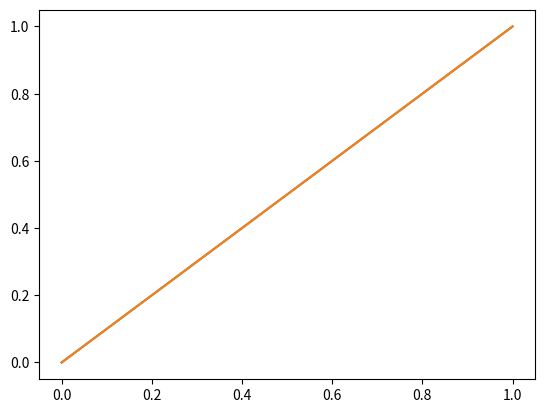
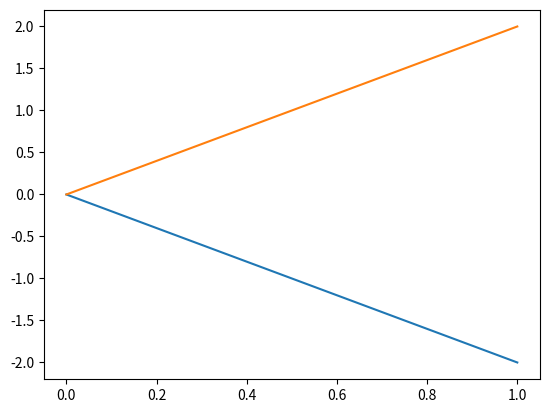
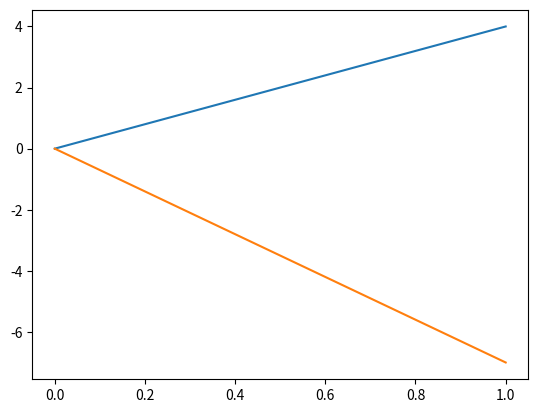

Recreate these plots in Python, in order.
#!/usr/bin/env python
# coding: utf-8

# In[1]:


import numpy as np
import matplotlib.pyplot as plt
M = np.array([[1,1],[-2,2],[4,-7]])

print("vector:1")
print(M[0,:])
# print("vector:2")
# print(M[1,:])
rows,cols = M.T.shape
print(cols)

for i,l in enumerate(range(0,cols)):
    print("Iteration: {}-{}".format(i,l))
    print("vector:{}".format(i))
    print(M[i,:])
    v1 = [0,0],[M[i,0],M[i,1]]
    # v1 = [M[i,0]],[M[i,1]]
    print(v1)
    plt.figure(i)
    plt.plot(v1)
    plt.show()

